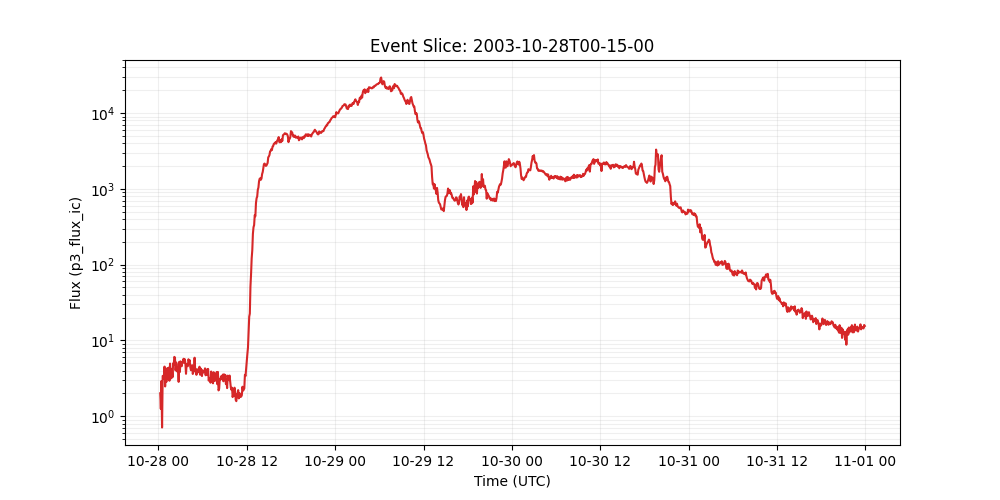

Data behind this chart, as committed beside it:
time_tag, p3_flux_ic
2003-10-28 00:15:00, 2.01
2003-10-28 00:20:00, 1.25
2003-10-28 00:25:00, 2.92
2003-10-28 00:30:00, 0.71
2003-10-28 00:35:00, 3.4
2003-10-28 00:40:00, 3.42
2003-10-28 00:45:00, 3.13
2003-10-28 00:50:00, 4.52
2003-10-28 00:55:00, 2.47
2003-10-28 01:00:00, 4.27
2003-10-28 01:05:00, 2.84
2003-10-28 01:10:00, 3.58
2003-10-28 01:15:00, 4.3
2003-10-28 01:20:00, 3.15
2003-10-28 01:25:00, 4.38
2003-10-28 01:30:00, 2.94
2003-10-28 01:35:00, 4.95
2003-10-28 01:40:00, 3.43
2003-10-28 01:45:00, 3.17
2003-10-28 01:50:00, 4.22
2003-10-28 01:55:00, 3.27
2003-10-28 02:00:00, 4.98
2003-10-28 02:05:00, 4.78
2003-10-28 02:10:00, 6.07
2003-10-28 02:15:00, 5.94
2003-10-28 02:20:00, 4.02
2003-10-28 02:25:00, 5.12
2003-10-28 02:30:00, 4.81
2003-10-28 02:35:00, 3.87
2003-10-28 02:40:00, 4.43
2003-10-28 02:45:00, 2.84
2003-10-28 02:50:00, 5.22
2003-10-28 02:55:00, 3.83
2003-10-28 03:00:00, 5.3
2003-10-28 03:05:00, 5.05
2003-10-28 03:10:00, 4.57
2003-10-28 03:15:00, 5.22
2003-10-28 03:20:00, 5.28
2003-10-28 03:25:00, 5.73
2003-10-28 03:30:00, 5.04
2003-10-28 03:35:00, 5.65
2003-10-28 03:40:00, 5.04
2003-10-28 03:45:00, 3.63
2003-10-28 03:50:00, 4.84
2003-10-28 03:55:00, 4.83
2003-10-28 04:00:00, 4.57
2003-10-28 04:05:00, 5.65
2003-10-28 04:10:00, 5.31
2003-10-28 04:15:00, 5.5
2003-10-28 04:20:00, 4.45
2003-10-28 04:25:00, 4.05
2003-10-28 04:30:00, 4.12
2003-10-28 04:35:00, 4.72
2003-10-28 04:40:00, 3.61
2003-10-28 04:45:00, 3.8
2003-10-28 04:50:00, 4.05
2003-10-28 04:55:00, 5.92
2003-10-28 05:00:00, 3.99
2003-10-28 05:05:00, 4.2
2003-10-28 05:10:00, 3.52
... 1,089 more rows
